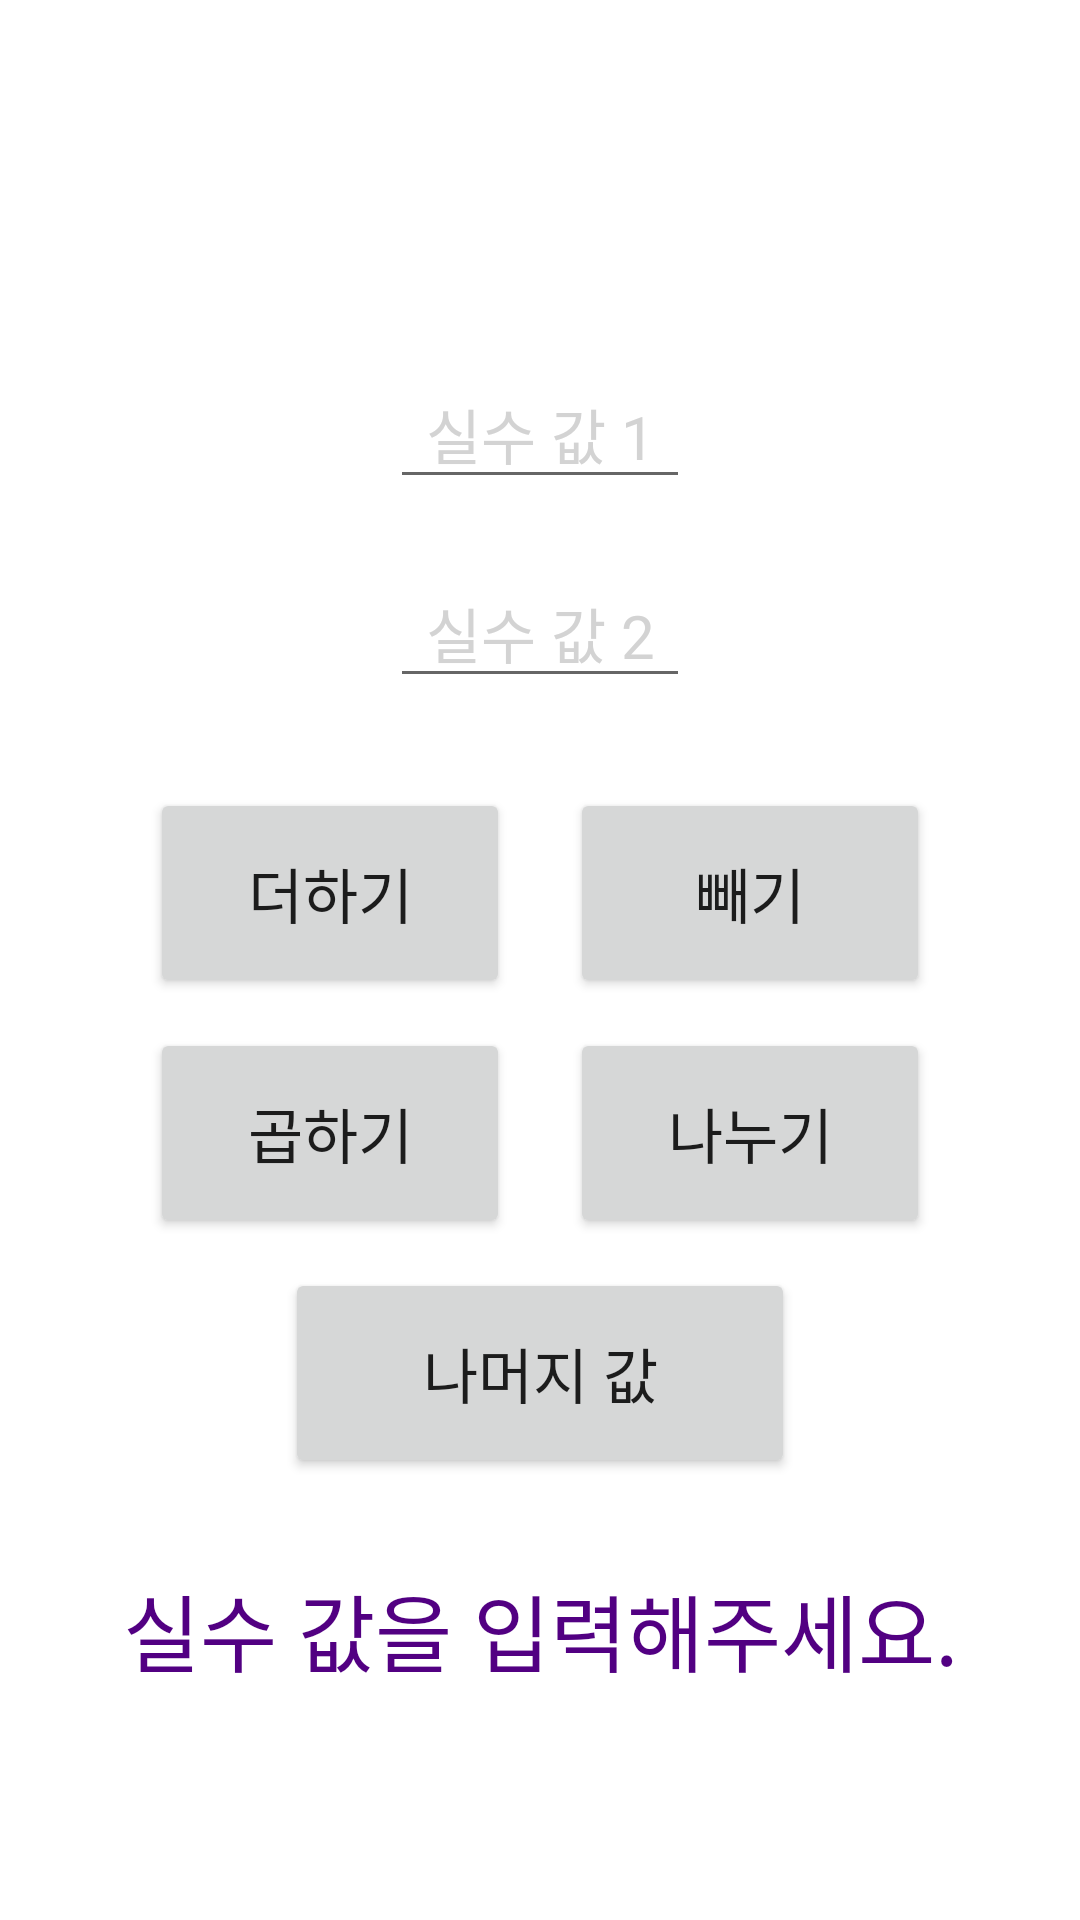

Android layout source for this screen:
<!-- AndroidManifest.xml: application theme Theme.AppCompat.Light.DarkActionBar -->
<!-- res/layout/activity_main.xml -->
<?xml version="1.0" encoding="utf-8"?>
<androidx.constraintlayout.widget.ConstraintLayout xmlns:android="http://schemas.android.com/apk/res/android"
    xmlns:app="http://schemas.android.com/apk/res-auto"
    xmlns:tools="http://schemas.android.com/tools"
    android:layout_width="match_parent"
    android:layout_height="match_parent"
    android:background="@color/white"
    tools:context=".MainActivity">

    <EditText
        android:id="@+id/input1"
        android:layout_width="100dp"
        android:layout_height="wrap_content"
        android:layout_marginTop="120dp"
        android:gravity="center"
        android:hint="실수 값 1"
        android:textColorHint="#D3D3D3"
        android:textSize="20sp"
        app:layout_constraintEnd_toEndOf="parent"
        app:layout_constraintStart_toStartOf="parent"
        app:layout_constraintTop_toTopOf="parent" />

    <EditText
        android:id="@+id/input2"
        android:layout_width="100dp"
        android:layout_height="wrap_content"
        android:layout_marginTop="20dp"
        android:gravity="center"
        android:hint="실수 값 2"
        android:textColorHint="#D3D3D3"
        android:textSize="20sp"
        app:layout_constraintEnd_toEndOf="parent"
        app:layout_constraintStart_toStartOf="parent"
        app:layout_constraintTop_toBottomOf="@+id/input1" />

    <LinearLayout
        android:id="@+id/linearLayout"
        android:layout_width="wrap_content"
        android:layout_height="wrap_content"
        android:layout_margin="20dp"
        android:orientation="horizontal"
        app:layout_constraintEnd_toEndOf="parent"
        app:layout_constraintStart_toStartOf="parent"
        app:layout_constraintTop_toBottomOf="@+id/input2">

        <Button
            android:id="@+id/add"
            android:layout_width="120dp"
            android:layout_height="70dp"
            android:layout_margin="10dp"
            android:text="더하기"
            android:textSize="20sp"
            app:layout_constraintStart_toStartOf="parent"
            app:layout_constraintTop_toBottomOf="@+id/input2" />

        <Button
            android:id="@+id/diff"
            android:layout_width="120dp"
            android:layout_height="70dp"
            android:layout_margin="10dp"
            android:text="빼기"
            android:textSize="20sp" />
    </LinearLayout>

    <LinearLayout
        android:id="@+id/linearLayout2"
        android:layout_width="wrap_content"
        android:layout_height="wrap_content"
        android:orientation="horizontal"
        app:layout_constraintEnd_toEndOf="parent"
        app:layout_constraintStart_toStartOf="parent"
        app:layout_constraintTop_toBottomOf="@+id/linearLayout">

        <Button
            android:id="@+id/mult"
            android:layout_width="120dp"
            android:layout_height="70dp"
            android:text="곱하기"
            android:textSize="20sp"
            app:layout_constraintEnd_toStartOf="@+id/div" />

        <Button
            android:id="@+id/div"
            android:layout_width="120dp"
            android:layout_height="70dp"
            android:layout_marginStart="20dp"
            android:text="나누기"
            android:textSize="20sp"
            app:layout_constraintEnd_toEndOf="parent" />

    </LinearLayout>

    <Button
        android:id="@+id/remainder"
        android:layout_width="170dp"
        android:layout_height="70dp"
        android:layout_margin="10dp"
        android:text="나머지 값"
        android:textSize="20sp"
        app:layout_constraintEnd_toEndOf="parent"
        app:layout_constraintStart_toStartOf="parent"
        app:layout_constraintTop_toBottomOf="@+id/linearLayout2" />

    <TextView
        android:id="@+id/result"
        android:layout_width="match_parent"
        android:layout_height="wrap_content"
        android:layout_marginTop="30dp"
        android:gravity="center"
        android:textColor="#520082"
        android:text="실수 값을 입력해주세요."
        android:textColorHint="#D3D3D3"
        android:textSize="28sp"
        app:layout_constraintTop_toBottomOf="@+id/remainder" />


</androidx.constraintlayout.widget.ConstraintLayout>
<!-- resources referenced by this layout -->
<resources>

  <!-- not gathered from this repository: default colours our renderer supplied (Android Studio template values) -->
  <color name="white">#FFFFFFFF</color>
</resources>
